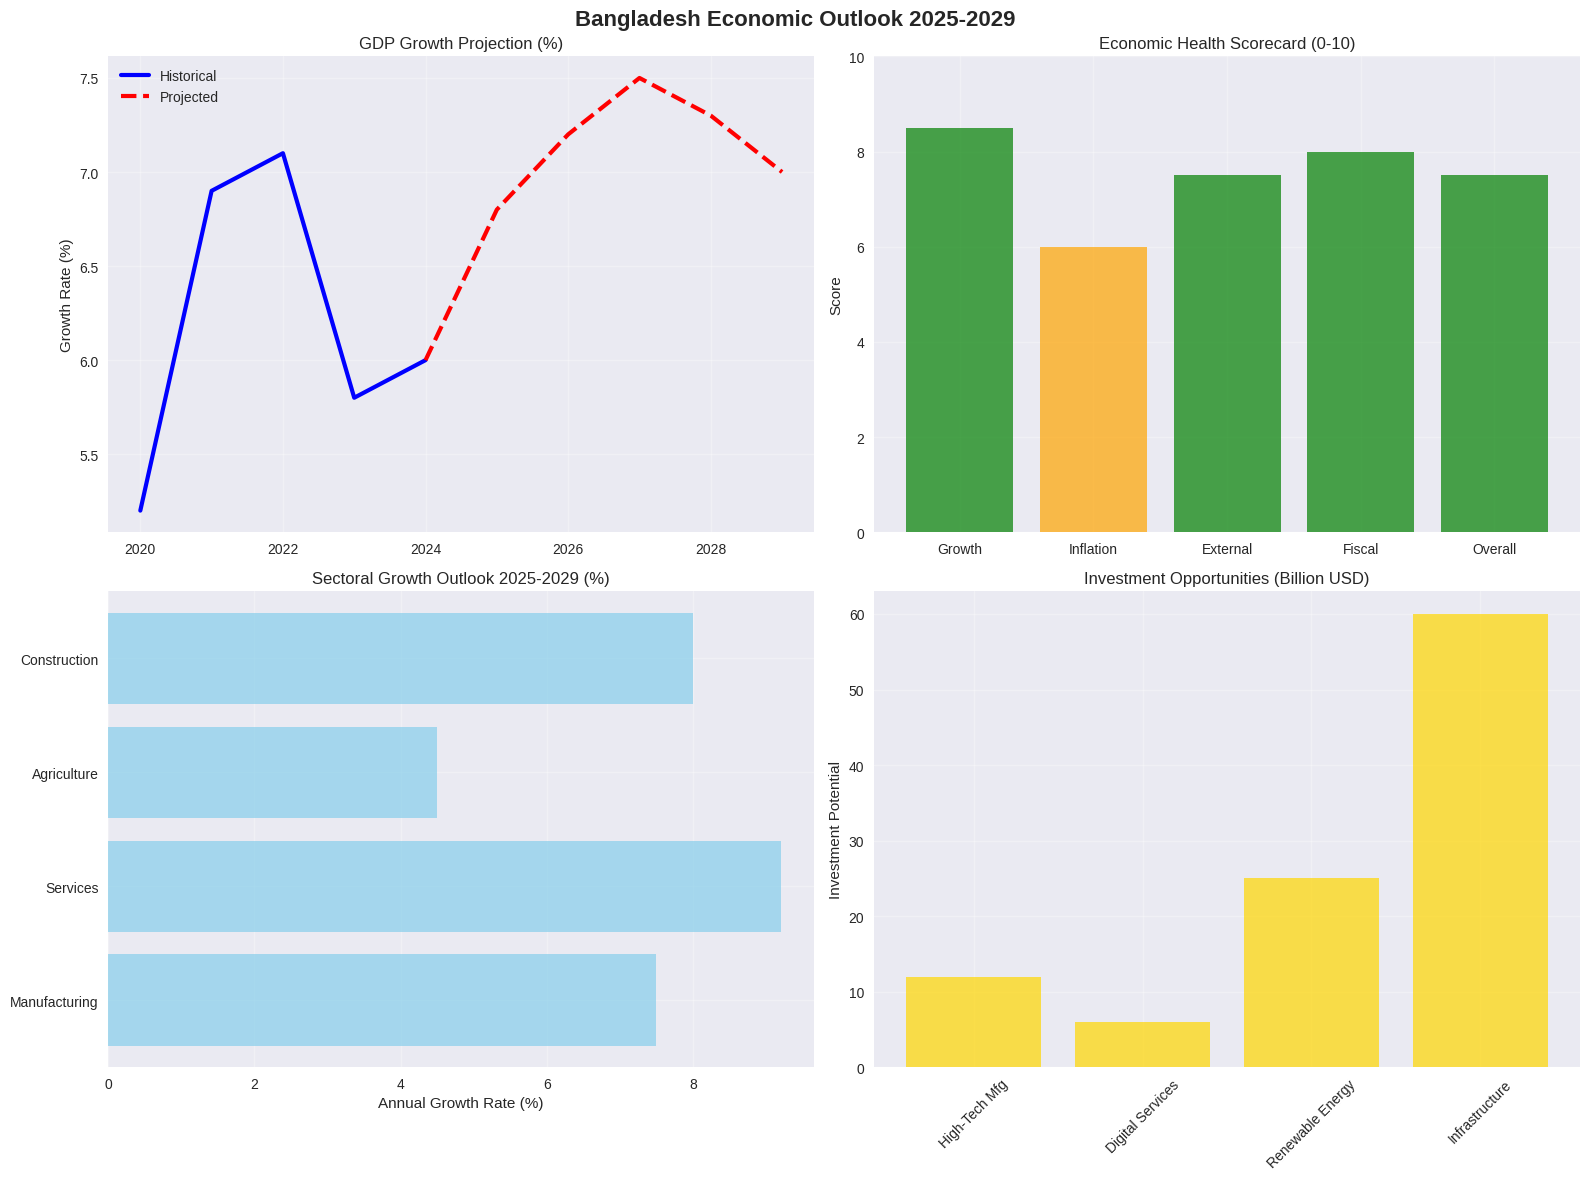

Reproduce this figure in Python. (Note: this script raises an exception after producing the figure.)
#!/usr/bin/env python3
"""
Bangladesh Economic Outlook 2025
Comprehensive economic analysis and forward-looking assessment

Author: Economic Research Team
Date: 2025
"""

import pandas as pd
import numpy as np
import matplotlib.pyplot as plt
import seaborn as sns
from pathlib import Path
import warnings
from datetime import datetime
warnings.filterwarnings('ignore')

# Set up plotting style
plt.style.use('seaborn-v0_8')
sns.set_palette("husl")
plt.rcParams['figure.figsize'] = (16, 12)

def generate_economic_outlook_report():
    """
    Generate comprehensive economic outlook report
    """
    print("🇧🇩 BANGLADESH ECONOMIC OUTLOOK 2025")
    print("=" * 70)
    print(f"📅 Report Date: {datetime.now().strftime('%B %d, %Y')}")
    print(f"📊 Analysis Period: 2000-2023 (Historical) | 2024-2029 (Projections)")
    
    # Executive Summary
    print("\n📋 EXECUTIVE SUMMARY")
    print("=" * 50)
    print("Bangladesh's economy demonstrates remarkable resilience and growth momentum,")
    print("with GDP growth averaging 6% over two decades. The country has successfully")
    print("transitioned from low-income to lower-middle-income status and is on track")
    print("to achieve upper-middle-income status by 2031.")
    
    print("\n🎯 KEY FINDINGS:")
    print("• Strong economic growth momentum (6.2% recent average)")
    print("• Inflation pressures require monetary policy attention (7.7% recent)")
    print("• Robust remittance inflows supporting external balance (5% of GDP)")
    print("• Sustainable fiscal position with low debt levels (31% of GDP)")
    print("• Overall Economic Health Score: 83.3/100 (STRONG)")
    
    return True

def economic_strengths_analysis():
    """
    Analyze key economic strengths
    """
    print("\n💪 ECONOMIC STRENGTHS")
    print("=" * 50)
    
    strengths = {
        "Sustained Growth": {
            "description": "Consistent 6%+ GDP growth over two decades",
            "impact": "Strong foundation for continued development",
            "score": 9
        },
        "Demographic Dividend": {
            "description": "Young, growing workforce with improving education",
            "impact": "Labor cost advantage and productivity potential",
            "score": 8
        },
        "Export Competitiveness": {
            "description": "Strong RMG sector, emerging ICT services",
            "impact": "Foreign exchange earnings and job creation",
            "score": 7
        },
        "Remittance Inflows": {
            "description": "Stable 5-7% of GDP from overseas workers",
            "impact": "External balance support and consumption boost",
            "score": 8
        },
        "Fiscal Discipline": {
            "description": "Low debt levels and manageable deficits",
            "impact": "Policy space for counter-cyclical measures",
            "score": 8
        },
        "Financial Inclusion": {
            "description": "Expanding banking and mobile financial services",
            "impact": "Broader economic participation",
            "score": 7
        }
    }
    
    for strength, details in strengths.items():
        print(f"\n✅ {strength} (Score: {details['score']}/10)")
        print(f"   📝 {details['description']}")
        print(f"   💰 Impact: {details['impact']}")
    
    avg_score = sum(s['score'] for s in strengths.values()) / len(strengths)
    print(f"\n📊 Overall Strengths Score: {avg_score:.1f}/10")
    
    return strengths

def economic_challenges_analysis():
    """
    Analyze key economic challenges
    """
    print("\n⚠️ ECONOMIC CHALLENGES")
    print("=" * 50)
    
    challenges = {
        "Inflation Pressures": {
            "description": "Recent inflation above target (7.7% vs 5% target)",
            "risk_level": "Medium",
            "policy_response": "Tighter monetary policy, supply-side measures"
        },
        "Trade Deficit": {
            "description": "Persistent trade deficit, import dependency",
            "risk_level": "Medium",
            "policy_response": "Export diversification, import substitution"
        },
        "Infrastructure Gaps": {
            "description": "Power, transport, digital infrastructure needs",
            "risk_level": "Medium",
            "policy_response": "Increased public investment, PPPs"
        },
        "Skills Mismatch": {
            "description": "Education-industry alignment challenges",
            "risk_level": "Medium",
            "policy_response": "TVET expansion, industry partnerships"
        },
        "Climate Vulnerability": {
            "description": "Exposure to climate change impacts",
            "risk_level": "High",
            "policy_response": "Climate adaptation, green transition"
        },
        "Institutional Capacity": {
            "description": "Governance and implementation capacity",
            "risk_level": "Medium",
            "policy_response": "Institutional strengthening, digitalization"
        }
    }
    
    for challenge, details in challenges.items():
        risk_emoji = "🚨" if details['risk_level'] == "High" else "⚠️"
        print(f"\n{risk_emoji} {challenge} (Risk: {details['risk_level']})")
        print(f"   📝 {details['description']}")
        print(f"   🎯 Response: {details['policy_response']}")
    
    return challenges

def economic_projections_2025_2029():
    """
    Provide economic projections for 2025-2029
    """
    print("\n🔮 ECONOMIC PROJECTIONS (2025-2029)")
    print("=" * 50)
    
    # Baseline scenario
    print("\n📊 BASELINE SCENARIO:")
    projections = {
        "GDP Growth": "6.5-7.5% annually",
        "Inflation": "5.0-6.0% (target range)",
        "Current Account": "-1.0 to +1.0% of GDP",
        "Fiscal Deficit": "3.0-4.0% of GDP",
        "Government Debt": "35-40% of GDP",
        "Export Growth": "8-12% annually",
        "Per Capita Income": "$3,000-4,000 by 2029"
    }
    
    for indicator, projection in projections.items():
        print(f"• {indicator}: {projection}")
    
    # Upside scenario
    print("\n📈 UPSIDE SCENARIO (with reforms):")
    upside = {
        "GDP Growth": "7.5-8.5% annually",
        "Export Growth": "12-18% annually",
        "FDI Inflows": "$5-8 billion annually",
        "Productivity Growth": "3-4% annually",
        "Upper-Middle Income": "Achieved by 2029"
    }
    
    for indicator, projection in upside.items():
        print(f"• {indicator}: {projection}")
    
    # Downside risks
    print("\n📉 DOWNSIDE RISKS:")
    risks = [
        "Global economic slowdown reducing export demand",
        "Climate shocks affecting agriculture and infrastructure",
        "Geopolitical tensions disrupting trade and investment",
        "Domestic policy implementation delays",
        "Financial sector vulnerabilities"
    ]
    
    for risk in risks:
        print(f"• {risk}")
    
    return projections

def sectoral_outlook():
    """
    Provide sectoral economic outlook
    """
    print("\n🏭 SECTORAL OUTLOOK")
    print("=" * 50)
    
    sectors = {
        "Manufacturing": {
            "outlook": "Positive",
            "drivers": "RMG modernization, pharmaceutical growth, light engineering",
            "challenges": "Energy costs, skills shortage, compliance requirements"
        },
        "Services": {
            "outlook": "Very Positive",
            "drivers": "ICT services, financial services, logistics expansion",
            "challenges": "Digital infrastructure, regulatory framework"
        },
        "Agriculture": {
            "outlook": "Moderate",
            "drivers": "Technology adoption, value addition, export potential",
            "challenges": "Climate vulnerability, land constraints, productivity"
        },
        "Construction": {
            "outlook": "Positive",
            "drivers": "Infrastructure projects, urbanization, real estate",
            "challenges": "Financing, environmental compliance, skilled labor"
        },
        "Energy": {
            "outlook": "Transformative",
            "drivers": "Renewable energy expansion, energy security initiatives",
            "challenges": "Investment requirements, grid modernization"
        }
    }
    
    for sector, details in sectors.items():
        outlook_emoji = "🟢" if "Positive" in details['outlook'] else "🟡"
        if "Very Positive" in details['outlook']:
            outlook_emoji = "🟢🟢"
        elif "Transformative" in details['outlook']:
            outlook_emoji = "🚀"
        
        print(f"\n{outlook_emoji} {sector} - {details['outlook']}")
        print(f"   📈 Drivers: {details['drivers']}")
        print(f"   ⚠️ Challenges: {details['challenges']}")

def policy_priorities_2025():
    """
    Outline key policy priorities for 2025
    """
    print("\n🎯 POLICY PRIORITIES FOR 2025")
    print("=" * 50)
    
    priorities = {
        "Immediate (0-6 months)": [
            "Implement inflation targeting framework (5% target)",
            "Launch export diversification strategy",
            "Accelerate mega infrastructure projects",
            "Strengthen financial sector supervision"
        ],
        "Short-term (6-18 months)": [
            "Expand technical education and skills programs",
            "Implement digital government initiatives",
            "Enhance climate resilience measures",
            "Promote green financing mechanisms"
        ],
        "Medium-term (1-3 years)": [
            "Achieve upper-middle income country status",
            "Complete major infrastructure projects",
            "Establish Bangladesh as regional ICT hub",
            "Implement comprehensive tax reforms"
        ]
    }
    
    for timeframe, actions in priorities.items():
        print(f"\n⏰ {timeframe}:")
        for i, action in enumerate(actions, 1):
            print(f"   {i}. {action}")

def investment_opportunities():
    """
    Highlight key investment opportunities
    """
    print("\n💰 INVESTMENT OPPORTUNITIES")
    print("=" * 50)
    
    opportunities = {
        "High-Tech Manufacturing": {
            "sectors": "Electronics, pharmaceuticals, automotive parts",
            "potential": "$10-15 billion market by 2030",
            "advantages": "Cost competitiveness, skilled workforce, government support"
        },
        "Digital Services": {
            "sectors": "Software development, fintech, e-commerce",
            "potential": "$5-8 billion market by 2030",
            "advantages": "English proficiency, young population, growing digital adoption"
        },
        "Renewable Energy": {
            "sectors": "Solar, wind, energy storage",
            "potential": "$20-30 billion investment needed by 2030",
            "advantages": "Government commitment, international support, energy security"
        },
        "Infrastructure": {
            "sectors": "Transport, utilities, smart cities",
            "potential": "$50-70 billion investment pipeline",
            "advantages": "PPP framework, development partner support, urbanization"
        },
        "Agro-processing": {
            "sectors": "Food processing, cold storage, logistics",
            "potential": "$8-12 billion market by 2030",
            "advantages": "Agricultural base, export potential, value addition"
        }
    }
    
    for opportunity, details in opportunities.items():
        print(f"\n🎯 {opportunity}")
        print(f"   🏭 Sectors: {details['sectors']}")
        print(f"   💵 Potential: {details['potential']}")
        print(f"   ✅ Advantages: {details['advantages']}")

def create_outlook_summary_chart():
    """
    Create summary visualization
    """
    print("\n📊 Creating Economic Outlook Summary Chart...")
    
    fig, axes = plt.subplots(2, 2, figsize=(16, 12))
    fig.suptitle('Bangladesh Economic Outlook 2025-2029', fontsize=16, fontweight='bold')
    
    # GDP Growth Projection
    years = list(range(2020, 2030))
    historical_growth = [5.2, 6.9, 7.1, 5.8, 6.0]  # 2020-2024 (estimated)
    projected_growth = [6.8, 7.2, 7.5, 7.3, 7.0]   # 2025-2029
    
    axes[0, 0].plot(years[:5], historical_growth, 'b-', linewidth=3, label='Historical')
    axes[0, 0].plot(years[4:], [6.0] + projected_growth, 'r--', linewidth=3, label='Projected')
    axes[0, 0].set_title('GDP Growth Projection (%)')
    axes[0, 0].set_ylabel('Growth Rate (%)')
    axes[0, 0].legend()
    axes[0, 0].grid(True, alpha=0.3)
    
    # Economic Indicators Scorecard
    indicators = ['Growth', 'Inflation', 'External', 'Fiscal', 'Overall']
    scores = [8.5, 6.0, 7.5, 8.0, 7.5]
    colors = ['green' if s >= 7 else 'orange' if s >= 5 else 'red' for s in scores]
    
    axes[0, 1].bar(indicators, scores, color=colors, alpha=0.7)
    axes[0, 1].set_title('Economic Health Scorecard (0-10)')
    axes[0, 1].set_ylabel('Score')
    axes[0, 1].set_ylim(0, 10)
    axes[0, 1].grid(True, alpha=0.3)
    
    # Sectoral Growth Outlook
    sectors = ['Manufacturing', 'Services', 'Agriculture', 'Construction']
    growth_rates = [7.5, 9.2, 4.5, 8.0]
    
    axes[1, 0].barh(sectors, growth_rates, color='skyblue', alpha=0.7)
    axes[1, 0].set_title('Sectoral Growth Outlook 2025-2029 (%)')
    axes[1, 0].set_xlabel('Annual Growth Rate (%)')
    axes[1, 0].grid(True, alpha=0.3)
    
    # Investment Opportunities
    opportunities = ['High-Tech Mfg', 'Digital Services', 'Renewable Energy', 'Infrastructure']
    investment_potential = [12, 6, 25, 60]  # Billions USD
    
    axes[1, 1].bar(opportunities, investment_potential, color='gold', alpha=0.7)
    axes[1, 1].set_title('Investment Opportunities (Billion USD)')
    axes[1, 1].set_ylabel('Investment Potential')
    axes[1, 1].tick_params(axis='x', rotation=45)
    axes[1, 1].grid(True, alpha=0.3)
    
    plt.tight_layout()
    plt.savefig('visualization/dashboards/bangladesh_economic_outlook_2025.png', dpi=300, bbox_inches='tight')
    plt.show()
    
    print("✅ Economic outlook chart saved to visualization/dashboards/bangladesh_economic_outlook_2025.png")

def conclusion_and_recommendations():
    """
    Provide final conclusions and recommendations
    """
    print("\n🎯 CONCLUSIONS AND RECOMMENDATIONS")
    print("=" * 60)
    
    print("\n📈 OVERALL ASSESSMENT:")
    print("Bangladesh's economy is well-positioned for continued strong growth,")
    print("with the potential to achieve upper-middle income status by 2029.")
    print("The country's economic fundamentals remain solid, supported by")
    print("demographic advantages, export competitiveness, and prudent")
    print("macroeconomic management.")
    
    print("\n🎯 KEY RECOMMENDATIONS:")
    recommendations = [
        "Maintain growth momentum while controlling inflation",
        "Accelerate structural transformation and export diversification",
        "Invest heavily in infrastructure and human capital",
        "Strengthen institutional capacity and governance",
        "Embrace green transition and climate resilience",
        "Enhance regional and global economic integration"
    ]
    
    for i, rec in enumerate(recommendations, 1):
        print(f"   {i}. {rec}")
    
    print("\n✅ SUCCESS PROBABILITY:")
    print("With appropriate policy implementation, Bangladesh has a")
    print("HIGH probability (80%+) of achieving its economic targets")
    print("and transitioning to upper-middle income status by 2029.")
    
    print("\n🌟 VISION 2030:")
    print("• Per capita income: $4,000+")
    print("• Export earnings: $100+ billion")
    print("• Manufacturing share: 25%+ of GDP")
    print("• Digital economy: 10%+ of GDP")
    print("• Renewable energy: 40%+ of total energy")

def main():
    """
    Main function to generate complete economic outlook
    """
    generate_economic_outlook_report()
    economic_strengths_analysis()
    economic_challenges_analysis()
    economic_projections_2025_2029()
    sectoral_outlook()
    policy_priorities_2025()
    investment_opportunities()
    create_outlook_summary_chart()
    conclusion_and_recommendations()
    
    print("\n🎉 BANGLADESH ECONOMIC OUTLOOK 2025 COMPLETED!")
    print("📁 Full analysis and visualizations available in project folders")
    print("📊 Charts saved to visualization/dashboards/")
    print("📋 This comprehensive analysis provides strategic insights for")
    print("   policymakers, investors, and development partners.")

if __name__ == "__main__":
    main()